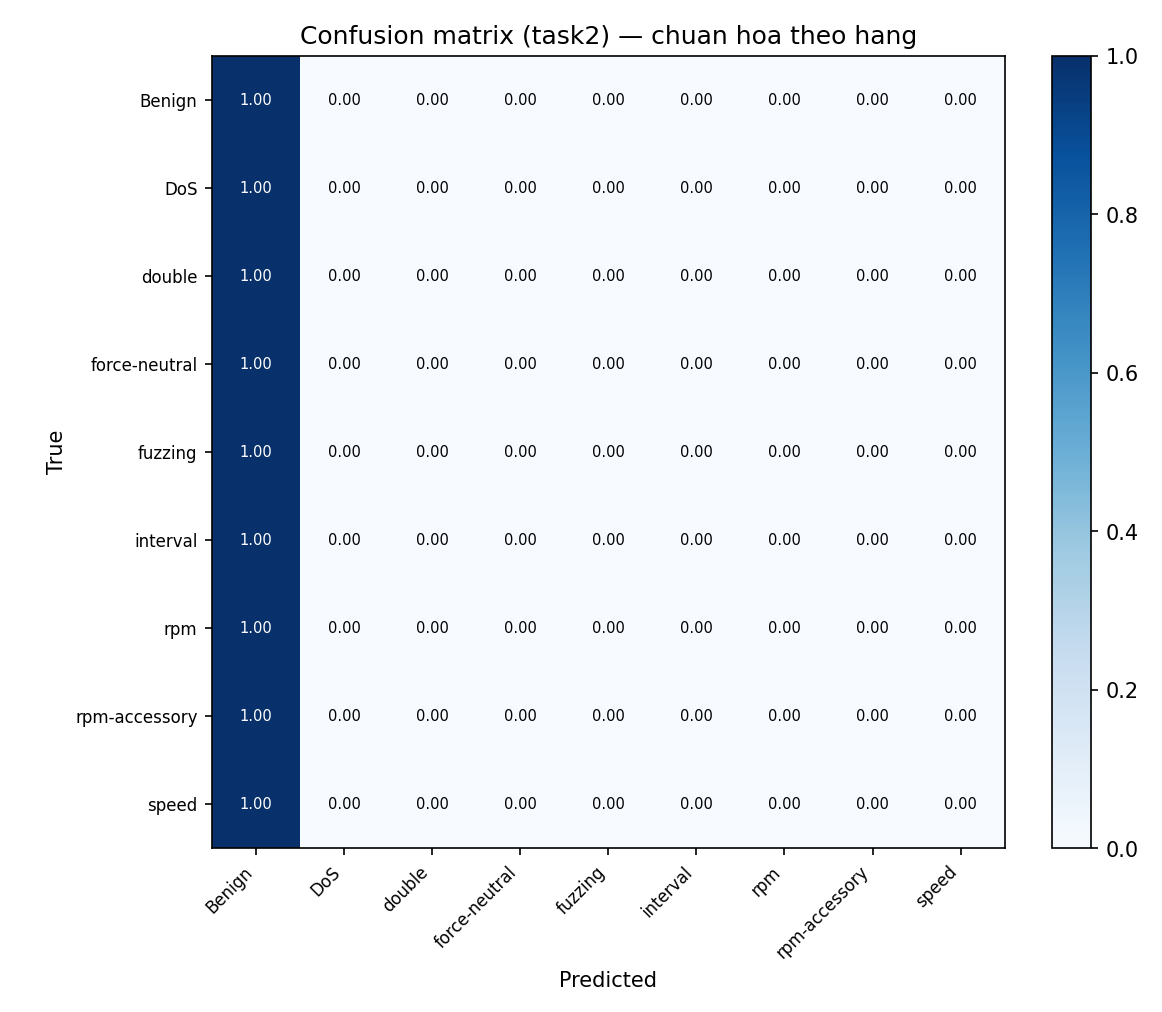

Data behind this chart, as committed beside it:
true\pred, Benign, DoS, double, force-neutral, fuzzing, interval, rpm, rpm-accessory, speed
Benign, 41700592, 0, 0, 0, 0, 0, 0, 0, 0
DoS, 145129, 0, 0, 0, 0, 0, 0, 0, 0
double, 12413, 0, 0, 0, 0, 0, 0, 0, 0
force-neutral, 5744, 0, 0, 0, 0, 0, 0, 0, 0
fuzzing, 67321, 0, 0, 0, 0, 0, 0, 0, 0
interval, 40542, 0, 0, 0, 0, 0, 0, 0, 0
rpm, 5043, 0, 0, 0, 0, 0, 0, 0, 0
rpm-accessory, 3146, 0, 0, 0, 0, 0, 0, 0, 0
speed, 7471, 0, 0, 0, 0, 0, 0, 0, 0
